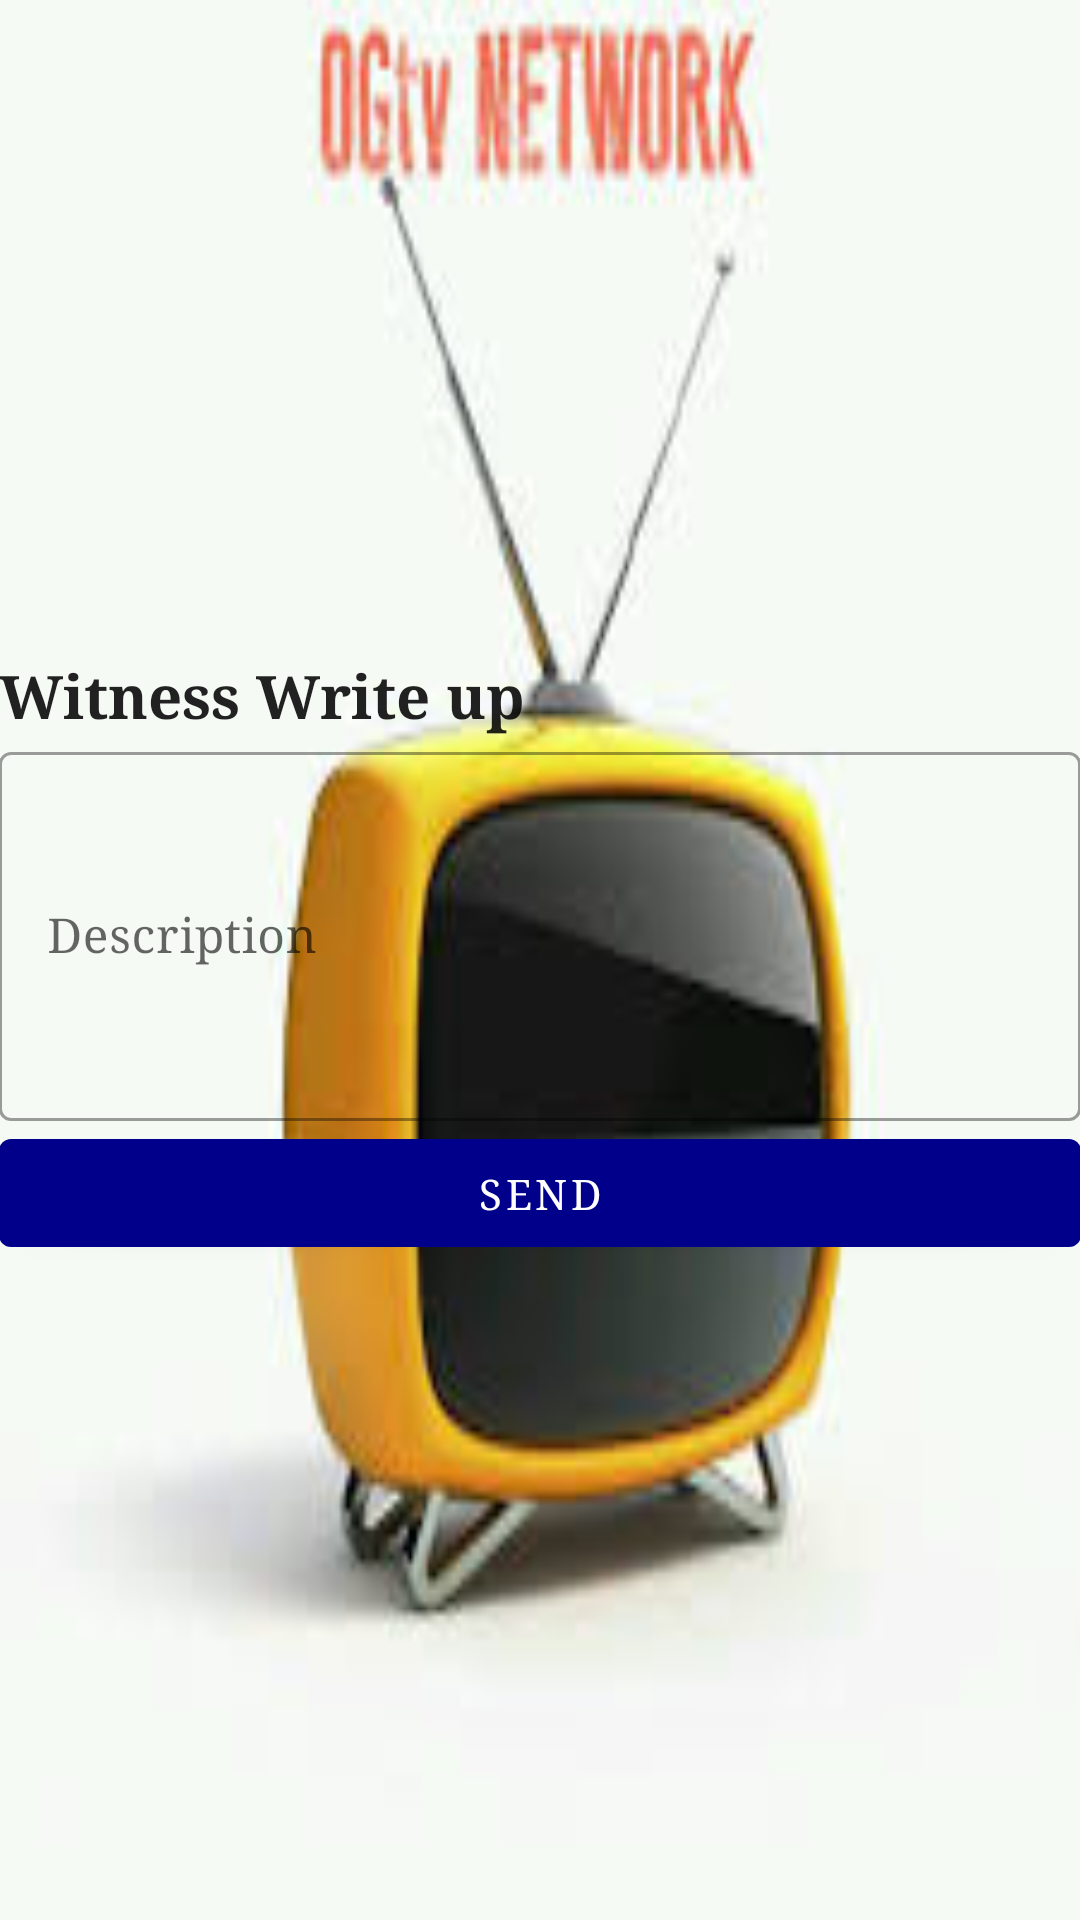

Produce the Android XML layout that renders to this screen, including the resource entries it uses.
<!-- AndroidManifest.xml: application theme AppTheme -->
<!-- res/layout/fragment_text.xml -->
<?xml version="1.0" encoding="utf-8"?>
<ScrollView xmlns:android="http://schemas.android.com/apk/res/android"
    xmlns:tools="http://schemas.android.com/tools"
    android:layout_width="match_parent"
    android:layout_height="match_parent"
    xmlns:app="http://schemas.android.com/apk/res-auto"
    android:orientation="vertical"
    tools:context=".TextFragment"
    android:background="@drawable/bg4">


    <LinearLayout
        android:layout_width="match_parent"
        android:layout_height="wrap_content"
        android:orientation="vertical"
        android:layout_gravity="center"
        android:padding="@dimen/_10sdp"
        android:focusableInTouchMode="true">

        <TextView
            android:layout_width="wrap_content"
            android:layout_height="wrap_content"
            android:text="Witness Write up"
            android:paddingTop="@dimen/_16sdp"
            android:paddingBottom="@dimen/_16sdp"
            android:textStyle="bold"
            android:textAppearance="@style/TextAppearance.AppCompat.Title" />

        <com.google.android.material.textfield.TextInputLayout
            android:layout_width="match_parent"
            android:layout_height="wrap_content"
            android:hint="Description"
            style="@style/Widget.MaterialComponents.TextInputLayout.OutlinedBox.Dense">

            <com.google.android.material.textfield.TextInputEditText
                android:layout_width="match_parent"
                android:layout_height="wrap_content"
                android:id="@+id/desc"
                android:inputType="textMultiLine"
                android:lines="5"
                android:layout_marginBottom="@dimen/_16sdp" />
        </com.google.android.material.textfield.TextInputLayout>

        <com.google.android.material.button.MaterialButton
            android:layout_width="match_parent"
            android:layout_height="wrap_content"
            android:layout_margin="@dimen/_16sdp"
            android:id="@+id/send"
            android:text="Send" />
    </LinearLayout>
</ScrollView>
<!-- resources referenced by this layout -->
<resources>
  <!-- drawable bg4: jpg bitmap (drawable, 5932 bytes) -->
  <style name="AppTheme" parent="Theme.MaterialComponents.Light.NoActionBar">
          
          <item name="colorPrimary">@color/colorPrimary</item>
          <item name="colorPrimaryDark">@color/colorPrimaryDark</item>
          <item name="colorAccent">@color/colorAccent</item>
  
          <item name="android:typeface">serif</item>
      </style>
  <color name="colorPrimary">#00008b</color>
  <color name="colorPrimaryDark">#02208f</color>
  <color name="colorAccent">#8B0000</color>
</resources>
